Dataset: SchereSteinPapier (GitHub, FloHab/SchereSteinPapier). Classes: papier, schere, stein.

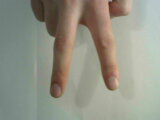
Label: schere

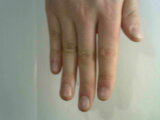
Label: papier

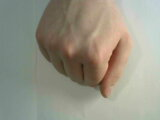
Label: stein

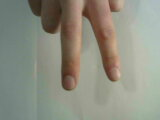
Label: schere

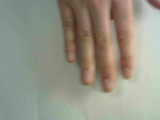
Label: papier

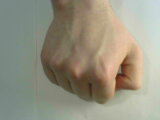
Label: stein
